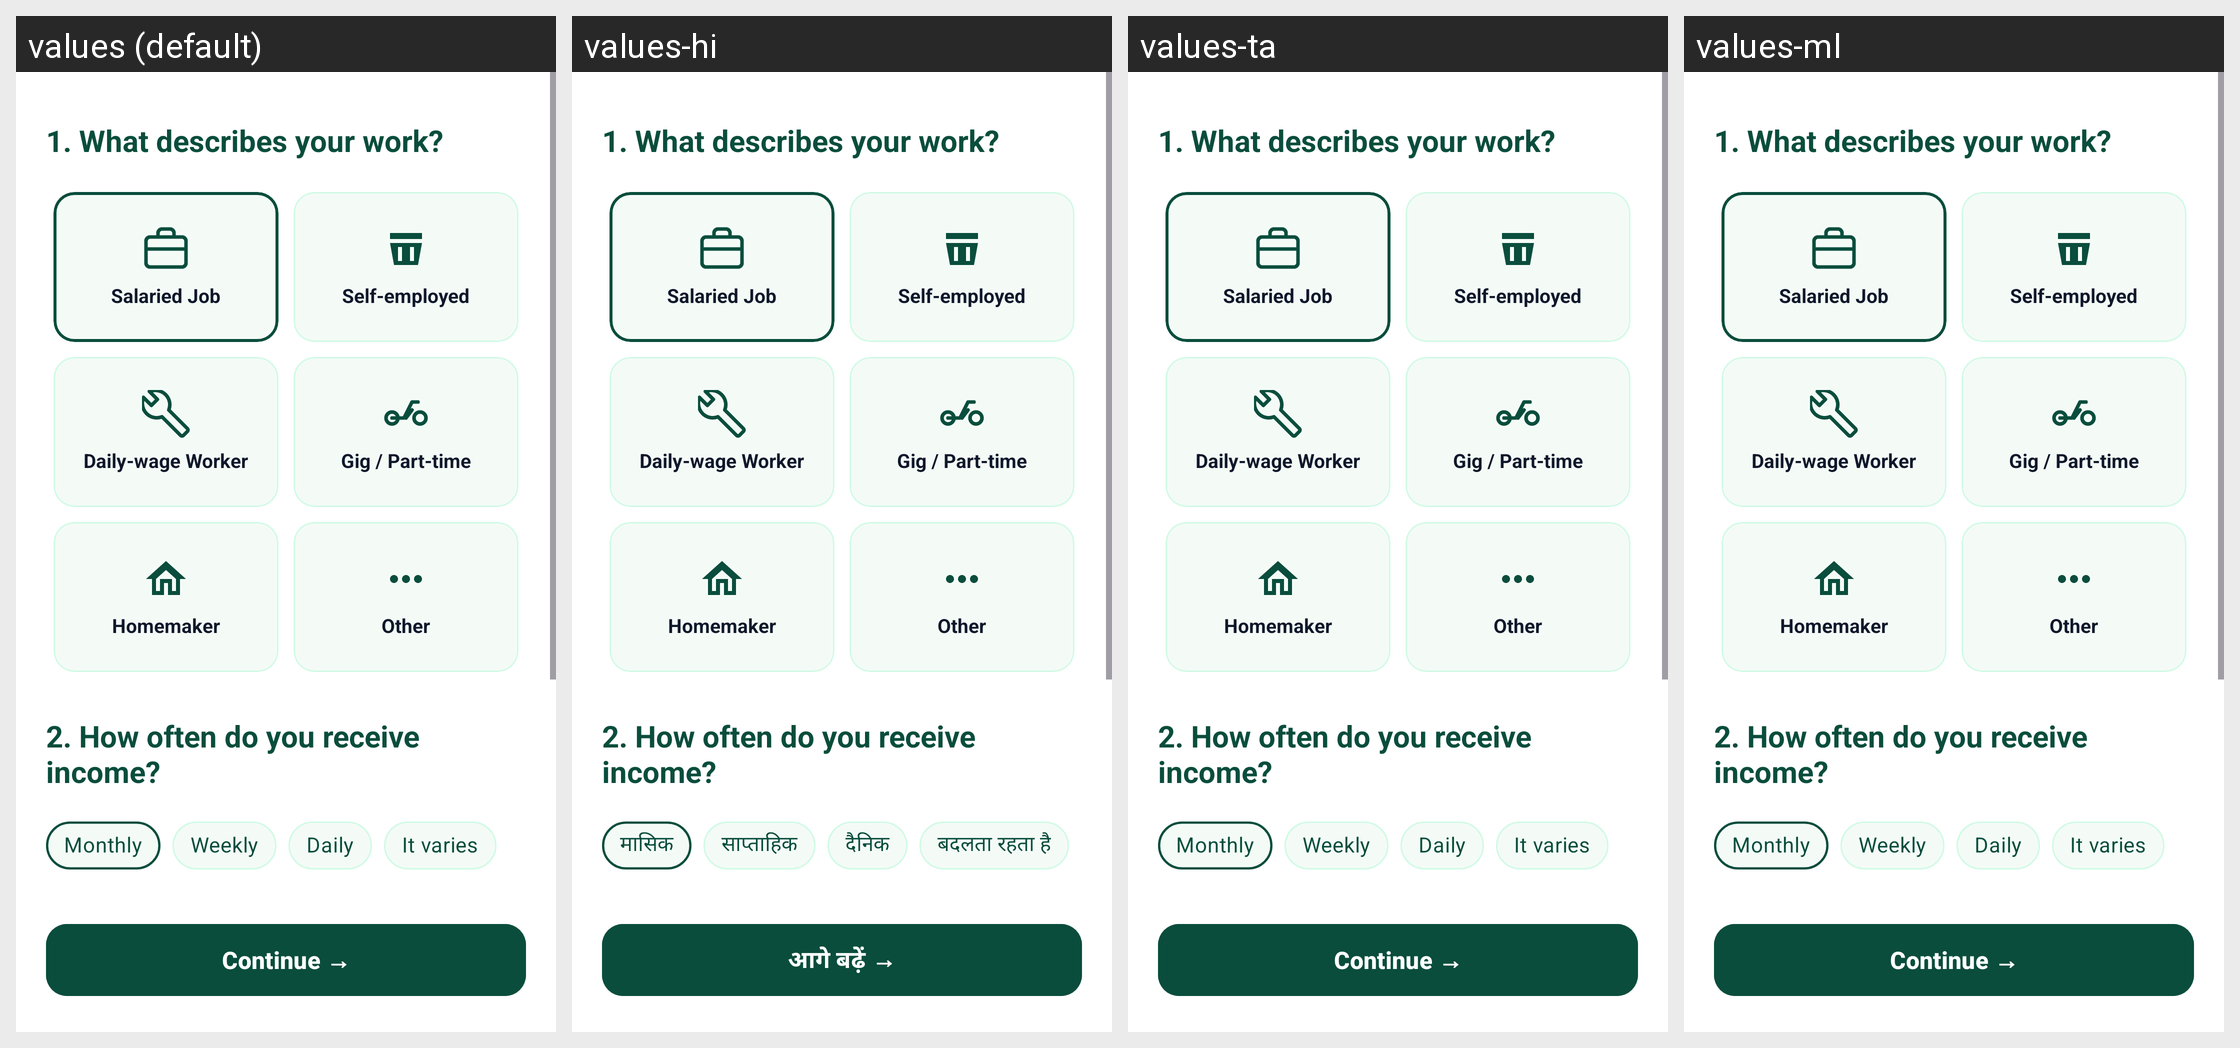

The same Android screen rendered under several of its app's locales, left to right. List the strings drawn on it with the default value and each locale's translation.
Android screen res/layout/fragment_onboarding_work.xml rendered under 4 locales, left to right: values (default), values-hi, values-ta, values-ml. Device: Nexus 5 (rendered at 1080×1920; each locale shown at half size, 540×960, under a caption strip naming it); theme Theme.DFund.
Other locales in the repository, not shown: values-te.
Strings drawn on this screen, with the default value and each locale's value (text and hints the layout hard-codes, and strings that could not be matched under every locale, appear in the picture but are not listed):

job_type_title
  values: 1. What describes your work?
  values-hi: 1. What describes your work?  [not translated; the default value is used]
  values-ta: 1. What describes your work?  [not translated; the default value is used]
  values-ml: 1. What describes your work?  [not translated; the default value is used]

work_salaried
  values: Salaried Job
  values-hi: Salaried Job  [not translated; the default value is used]
  values-ta: Salaried Job  [not translated; the default value is used]
  values-ml: Salaried Job  [not translated; the default value is used]

work_self_employed
  values: Self-employed
  values-hi: Self-employed  [not translated; the default value is used]
  values-ta: Self-employed  [not translated; the default value is used]
  values-ml: Self-employed  [not translated; the default value is used]

work_daily_wage
  values: Daily-wage Worker
  values-hi: Daily-wage Worker  [not translated; the default value is used]
  values-ta: Daily-wage Worker  [not translated; the default value is used]
  values-ml: Daily-wage Worker  [not translated; the default value is used]

work_gig
  values: Gig / Part-time
  values-hi: Gig / Part-time  [not translated; the default value is used]
  values-ta: Gig / Part-time  [not translated; the default value is used]
  values-ml: Gig / Part-time  [not translated; the default value is used]

work_homemaker
  values: Homemaker
  values-hi: Homemaker  [not translated; the default value is used]
  values-ta: Homemaker  [not translated; the default value is used]
  values-ml: Homemaker  [not translated; the default value is used]

work_other
  values: Other
  values-hi: Other  [not translated; the default value is used]
  values-ta: Other  [not translated; the default value is used]
  values-ml: Other  [not translated; the default value is used]

income_freq_title
  values: 2. How often do you receive income?
  values-hi: 2. How often do you receive income?  [not translated; the default value is used]
  values-ta: 2. How often do you receive income?  [not translated; the default value is used]
  values-ml: 2. How often do you receive income?  [not translated; the default value is used]

freq_monthly
  values: Monthly
  values-hi: मासिक
  values-ta: Monthly  [not translated; the default value is used]
  values-ml: Monthly  [not translated; the default value is used]

freq_weekly
  values: Weekly
  values-hi: साप्ताहिक
  values-ta: Weekly  [not translated; the default value is used]
  values-ml: Weekly  [not translated; the default value is used]

freq_daily
  values: Daily
  values-hi: दैनिक
  values-ta: Daily  [not translated; the default value is used]
  values-ml: Daily  [not translated; the default value is used]

freq_varies
  values: It varies
  values-hi: बदलता रहता है
  values-ta: It varies  [not translated; the default value is used]
  values-ml: It varies  [not translated; the default value is used]

btn_continue
  values: Continue →
  values-hi: आगे बढ़ें →
  values-ta: Continue →  [not translated; the default value is used]
  values-ml: Continue →  [not translated; the default value is used]
